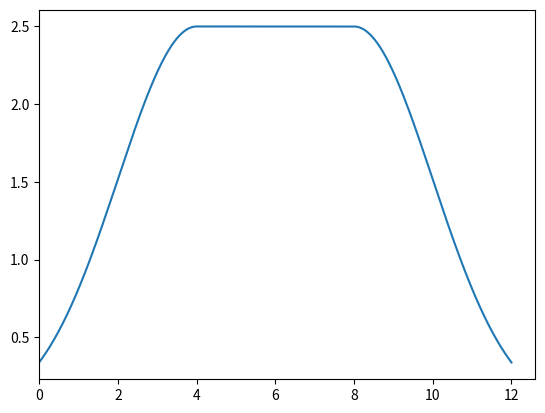

Here is the Python script that generated this plot:
import numpy as np
import math


def make_exp_pulse(up_time, hold_time, power_rampup):
    duration = up_time + hold_time

    def function(t):
        if t <= up_time:
            val = np.exp(((3 * t) / up_time) - 3) ** power_rampup
        elif t < up_time + hold_time:
            val = 1
        elif t <= duration:
            val = 0
        return val

    return function


def normal_curve(start_time, sigma):
    def function(t):
        return (1 / (sigma * math.sqrt(2 * np.pi))) * np.exp((-1 / 2) * ((t - start_time)**2 / sigma**2))

    return function


def doubleSinePulse(up_time, hold_time, down_time, power_rampup=1, power_rampdown=1):
    duration = up_time + down_time + hold_time

    def function(t):
        if t <= up_time:
            val = np.sin((np.pi / (2 * up_time)) * t)**power_rampup
        elif t < up_time + hold_time:
            val = 1
        elif t <= duration:
            val = np.sin((np.pi / (2 * up_time)) * (t - (up_time + hold_time)) + np.pi / 2)**power_rampdown
        return val

    return function


def doubleGaussianRamp(I0, hold_time, sigma, cutoff=3, boost=0,):
    I_reduced = I0 - boost
    half_time = hold_time / 2

    print(f"pulse duration: {2 * cutoff * sigma + hold_time:.2f} seconds")

    def gaussian(t):
        return np.exp((- 1 / 2) * (t**2 / sigma**2))

    def curve_vec(t):
        y = t.copy()
        up_filter = t < -(hold_time / 2)
        down_filter = t > (hold_time / 2)
        y[up_filter] = I_reduced * gaussian(t[up_filter] + (hold_time / 2)) + boost
        y[down_filter] = I_reduced * gaussian(t[down_filter] - (hold_time / 2)) + boost
        y[~np.logical_or(up_filter, down_filter)] = I0
        return y

    def curve(t):
        if t < -(hold_time / 2):
            return I_reduced * gaussian(t + half_time) + boost
        elif t > (hold_time / 2):
            return I_reduced * gaussian(t - half_time) + boost
        else:
            return I0

    def function(t):
        return curve(t - hold_time / 2 - cutoff * sigma)

    return function


if __name__ == "__main__":
    j = doubleGaussianRamp(2.5, 4, 2, cutoff=2, boost=0)
    import matplotlib.pyplot as plt
    f = np.linspace(0, 12, 900)
    y = []
    for v in f:
        y.append(j(v))
    plt.plot(f, y)
    plt.xlim(0)
    plt.show()
